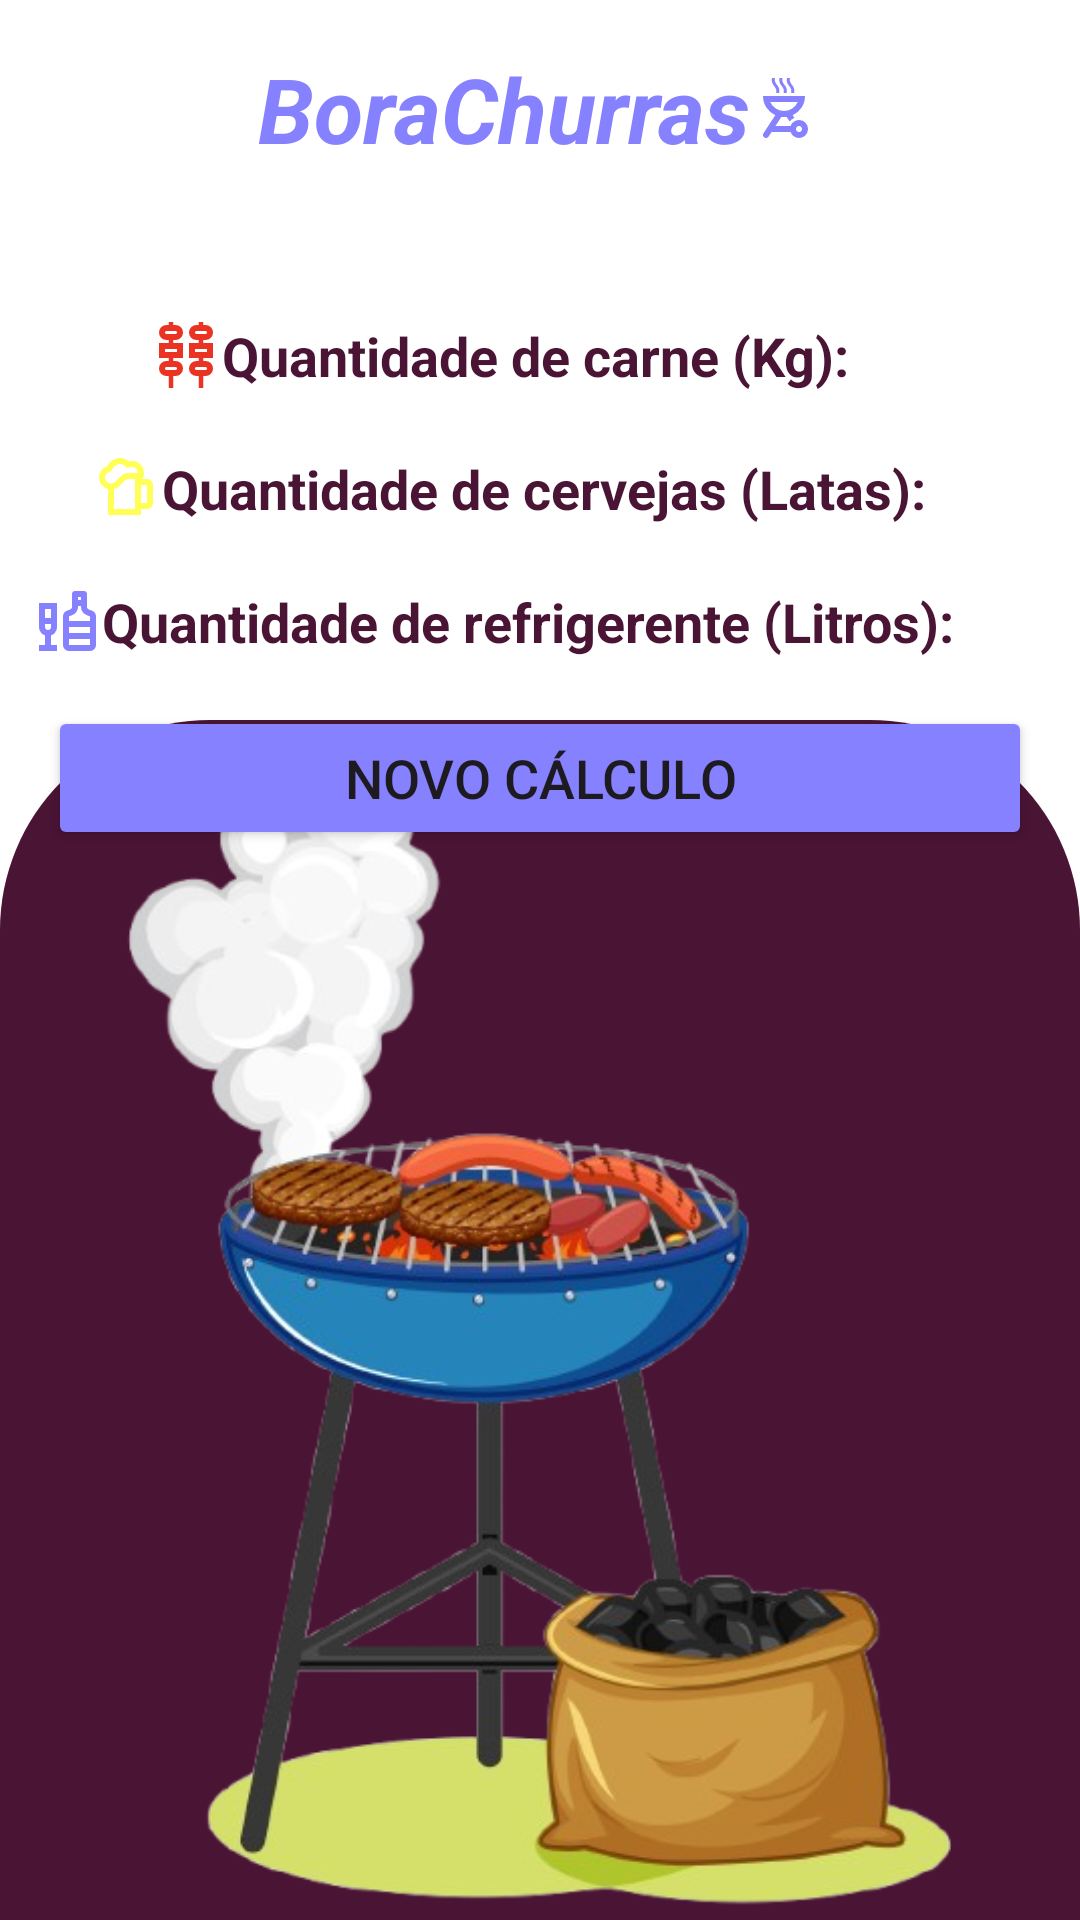

Write the Android layout XML for this screen, with the resource values it uses.
<!-- AndroidManifest.xml: application theme Theme.BoraChurras -->
<!-- res/layout/activity_result.xml -->
<?xml version="1.0" encoding="utf-8"?>
<androidx.constraintlayout.widget.ConstraintLayout xmlns:android="http://schemas.android.com/apk/res/android"
    xmlns:app="http://schemas.android.com/apk/res-auto"
    xmlns:tools="http://schemas.android.com/tools"
    android:id="@+id/main"
    android:layout_width="match_parent"
    android:layout_height="match_parent"
    android:background="@color/white"
    tools:context=".ResultActivity">

    <LinearLayout
        android:orientation="horizontal"
        android:background="@drawable/background_result_costum"
        android:id="@+id/bg_result_costum"
        android:layout_width="match_parent"
        android:layout_height="400dp"
        app:layout_constraintBottom_toBottomOf="parent"
        app:layout_constraintEnd_toEndOf="parent"
        app:layout_constraintStart_toStartOf="parent">

        <ImageView
            android:src="@drawable/img_barbecue"
            android:layout_width="match_parent"
            android:layout_height="wrap_content"/>

    </LinearLayout>

    <TextView
        android:id="@+id/tv_title"
        android:drawableEnd="@drawable/ic_barbecue"
        android:layout_width="wrap_content"
        android:layout_height="wrap_content"
        android:layout_margin="16dp"
        android:text="BoraChurras"
        android:textColor="@color/primary_400"
        android:textSize="30sp"
        android:textStyle="bold|italic"
        app:layout_constraintEnd_toEndOf="parent"
        app:layout_constraintStart_toStartOf="parent"
        app:layout_constraintTop_toTopOf="parent" />

    <TextView
        android:id="@+id/tv_title_qtdMeat"
        android:layout_width="wrap_content"
        android:layout_height="wrap_content"
        android:layout_marginStart="50dp"
        android:layout_marginTop="50dp"
        android:text="Quantidade de carne (Kg):"
        android:drawableStart="@drawable/ic_meat"
        android:textColor="@color/primary_900"
        android:textSize="18sp"
        android:textStyle="bold"
        app:layout_constraintStart_toStartOf="parent"
        app:layout_constraintTop_toBottomOf="@+id/tv_title" />

    <TextView
        android:id="@+id/tv_qtdMeat"
        android:layout_width="wrap_content"
        android:layout_height="wrap_content"
        android:layout_marginStart="5dp"

        android:textColor="@color/primary_900"
        android:textSize="18sp"
        android:textStyle="bold"
        app:layout_constraintStart_toEndOf="@id/tv_title_qtdMeat"
        app:layout_constraintTop_toTopOf="@+id/tv_title_qtdMeat"
        tools:text="6.500" />

    <TextView
        android:id="@+id/tv_title_qtdBear"
        android:layout_width="wrap_content"
        android:layout_height="wrap_content"
        android:layout_marginStart="30dp"
        android:layout_marginTop="20dp"
        android:text="Quantidade de cervejas (Latas):"
        android:drawableStart="@drawable/ic_beer"
        android:textColor="@color/primary_900"
        android:textSize="18sp"
        android:textStyle="bold"
        app:layout_constraintStart_toStartOf="parent"
        app:layout_constraintTop_toBottomOf="@+id/tv_title_qtdMeat" />

    <TextView
        android:id="@+id/tv_qtdBear"
        android:layout_width="wrap_content"
        android:layout_height="wrap_content"
        android:layout_marginStart="5dp"

        android:textColor="@color/primary_900"
        android:textSize="18sp"
        android:textStyle="bold"
        app:layout_constraintStart_toEndOf="@id/tv_title_qtdBear"
        app:layout_constraintTop_toTopOf="@+id/tv_title_qtdBear"
        tools:text="24" />

    <TextView
        android:id="@+id/tv_title_qtdRefri"
        android:layout_width="wrap_content"
        android:layout_height="wrap_content"
        android:layout_marginStart="10dp"
        android:layout_marginTop="20dp"
        android:text="Quantidade de refrigerente (Litros):"
        android:drawableStart="@drawable/ic_refri"
        android:textColor="@color/primary_900"
        android:textSize="18sp"
        android:textStyle="bold"
        app:layout_constraintStart_toStartOf="parent"
        app:layout_constraintTop_toBottomOf="@+id/tv_title_qtdBear" />

    <TextView
        android:id="@+id/tv_qtdRefri"
        android:layout_width="wrap_content"
        android:layout_height="wrap_content"
        android:layout_marginStart="5dp"
        android:textColor="@color/primary_900"
        android:textSize="18sp"
        android:textStyle="bold"
        app:layout_constraintStart_toEndOf="@id/tv_title_qtdRefri"
        app:layout_constraintTop_toTopOf="@+id/tv_title_qtdRefri"
        tools:text="6" />

    <Button
        android:id="@+id/btn_recalcular"
        android:layout_width="match_parent"
        android:layout_height="wrap_content"
        android:layout_margin="16dp"
        android:backgroundTint="@color/primary_400"
        android:padding="8dp"
        android:text="Novo cálculo"
        android:textSize="18sp"
        app:layout_constraintEnd_toEndOf="parent"
        app:layout_constraintStart_toStartOf="parent"
        app:layout_constraintTop_toBottomOf="@+id/tv_title_qtdRefri" />

</androidx.constraintlayout.widget.ConstraintLayout>
<!-- resources referenced by this layout -->
<resources>
  <color name="primary_400">#8681FF</color>
  <color name="primary_900">#4A1434</color>
  <color name="white">#FFFFFFFF</color>
  <!-- drawable background_result_costum (drawable) -->
  <?xml version="1.0" encoding="utf-8"?>
  <shape xmlns:android="http://schemas.android.com/apk/res/android">
  <solid
      android:color="@color/primary_900"/>
      <corners
          android:topLeftRadius="70dp"
          android:topRightRadius="70dp"/>
  </shape>
  <!-- drawable ic_barbecue (drawable) -->
  <vector xmlns:android="http://schemas.android.com/apk/res/android"
      android:width="24dp"
      android:height="24dp"
      android:viewportWidth="960"
      android:viewportHeight="960">
    <path
        android:pathData="M640,640q50,0 85,35t35,85q0,50 -35,85t-85,35q-38,0 -68.5,-22T528,800L274,800l-40,62q-9,14 -25.5,17.5T178,874q-14,-9 -17.5,-25.5T166,818l158,-242q-72,-33 -118,-101.5T160,320h560q0,86 -46,154.5T556,576l23,36q-21,10 -34.5,20T515,660l-40,-62q-8,2 -17,2h-36q-9,0 -17,-2l-79,122h202q13,-36 43.5,-58t68.5,-22ZM640,800q17,0 28.5,-11.5T680,760q0,-17 -11.5,-28.5T640,720q-17,0 -28.5,11.5T600,760q0,17 11.5,28.5T640,800ZM440,520q60,0 109.5,-33t74.5,-87L256,400q26,54 75,87t109,33ZM336,280q5,-29 -1.5,-49T307,185q-20,-26 -26.5,-49.5T279,80h40q-5,29 1.5,48.5T348,174q21,26 27,49.5t1,56.5h-40ZM436,280q5,-29 -1,-49t-27,-46q-21,-25 -27.5,-48.5T379,80h40q-5,29 1.5,48.5T448,174q20,25 26.5,48.5T476,280h-40ZM536,280q5,-29 -1,-49t-27,-46q-21,-25 -27.5,-48.5T479,80h40q-5,29 1.5,48.5T548,174q20,25 26.5,48.5T576,280h-40ZM440,520Z"
        android:fillColor="#8681FF"/>
  </vector>
  <!-- drawable ic_beer (drawable) -->
  <vector xmlns:android="http://schemas.android.com/apk/res/android"
      android:width="24dp"
      android:height="24dp"
      android:viewportWidth="960"
      android:viewportHeight="960">
    <path
        android:pathData="M320,760h280v-400h-80q-28,0 -46,14t-43,41q-20,22 -46.5,45.5T320,495v265ZM240,840v-346q-52,-14 -86,-56t-34,-98q0,-53 30.5,-94t78.5,-57q23,-48 68.5,-78T400,81q35,0 65.5,12t55.5,32q10,-2 19,-3.5t20,-1.5q66,0 113,47t47,113q0,22 -5.5,42T698,360h62q33,0 56.5,23.5T840,440v240q0,33 -23.5,56.5T760,760h-80v80L240,840ZM200,340q0,33 23.5,56.5T280,420q32,0 54.5,-21t46.5,-47q25,-27 56.5,-49.5T520,280h120q0,-33 -23.5,-56.5T560,200q-25,0 -42,6.5l-17,6.5 -31,-26q-11,-9 -28.5,-17.5T400,161q-32,0 -58.5,17T301,224l-14,30 -32,11q-25,8 -40,28.5T200,340ZM680,680h80v-240h-80v240ZM320,760h280,-280Z"
        android:fillColor="#FFFF55"/>
  </vector>
  <!-- drawable ic_refri (drawable) -->
  <vector xmlns:android="http://schemas.android.com/apk/res/android"
      android:width="24dp"
      android:height="24dp"
      android:viewportWidth="960"
      android:viewportHeight="960">
    <path
        android:pathData="M120,880v-80h80v-128q-35,-12 -57.5,-42.5T120,560v-320h240v320q0,39 -22.5,69.5T280,672v128h80v80L120,880ZM200,440h80v-120h-80v120ZM240,600q17,0 28.5,-11.5T280,560v-40h-80v40q0,17 11.5,28.5T240,600ZM520,880q-33,0 -56.5,-23.5T440,800v-382q0,-26 15,-46.5t39,-29.5l38,-14q14,-5 21,-14.5t7,-23.5v-170q0,-17 11.5,-28.5T600,80h120q17,0 28.5,11.5T760,120v170q0,14 7,23.5t21,14.5l38,14q24,9 39,29.5t15,46.5v382q0,33 -23.5,56.5T800,880L520,880ZM640,200h40v-40h-40v40ZM520,480h280v-62l-38,-14q-38,-14 -60,-44t-22,-68v-12h-40v12q0,38 -22,68t-60,44l-38,14v62ZM520,800h280v-80L520,720v80ZM520,640h280v-80L520,560v80ZM240,520ZM520,640v-80,80Z"
        android:fillColor="#8681FF"/>
  </vector>
  <style name="Theme.BoraChurras" parent="Base.Theme.BoraChurras" />
  <style name="Base.Theme.BoraChurras" parent="Theme.Material3.DayNight.NoActionBar">
          
         <item name="colorPrimary">@color/primary_900</item>
      </style>
</resources>
